Run: headless pygame with SDL's dummy video driver; simulated clock (each Clock.tick advances the game by its frame time, no real sleeping); random seed 0; keys injected as events and as key.get_pressed() state; no mouse input.
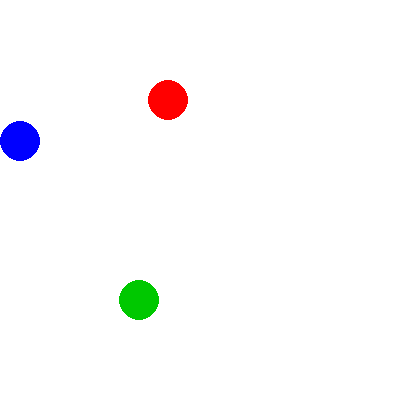
Frame 1 of 4 · flips 1–60 · no input
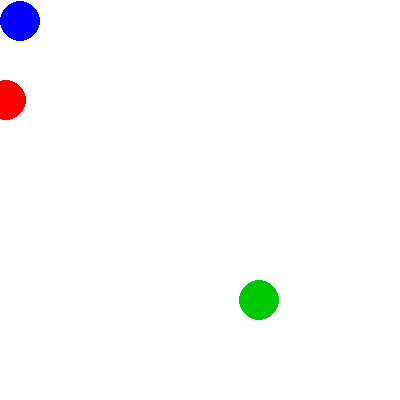
Frame 2 of 4 · flips 61–180 · tapped SPACE, RETURN · held RIGHT (→), D
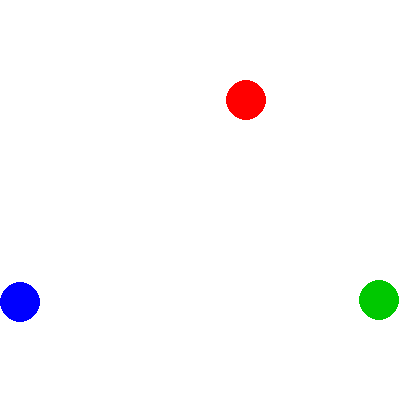
Frame 3 of 4 · flips 181–300 · held DOWN (↓), S
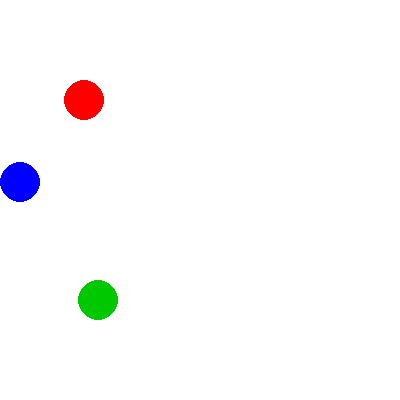
Frame 4 of 4 · flips 301–420 · held LEFT (←), A, UP (↑), W

The pygame program that drew these frames:

import pygame
pygame.init()
win = pygame.display.set_mode((400, 400))
x1, y1 = 50, 100
x2, y2 = 20, 200
x3, y3 = 80, 300
running = True
while running:
    for event in pygame.event.get():
        if event.type == pygame.QUIT:
            running = False
    win.fill((255, 255, 255))   
    pygame.draw.circle(win, (255, 0, 0), (x1, y1), 20)   
    pygame.draw.circle(win, (0, 0, 255), (x2, y2), 20)   
    pygame.draw.circle(win, (0, 200, 0), (x3, y3), 20)   

    x1 += 2        
    y2 -= 1        
    x3 += 1        
    if x1 > 400:
        x1 = 0
    if y2 < 0:
        y2 = 400
    if x3 > 400:
        x3 = 0
    pygame.display.update()     
    pygame.time.delay(20)       
pygame.quit()
